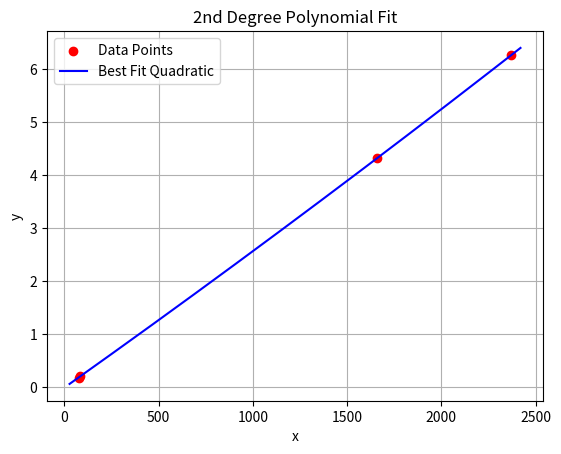

The matplotlib source for this figure:

import numpy as np
import matplotlib.pyplot as plt

# Given data points
x = np.array([85, 2370, 78, 1660])
y = np.array([0.215, 6.26, 0.178, 4.32])

# Fit a 2nd-degree polynomial (quadratic)
coeffs = np.polyfit(x, y, 2)
print("Polynomial coefficients (a*x^2 + b*x + c):", coeffs)

# Create a polynomial function from coefficients
poly = np.poly1d(coeffs)

def get_current(adc_value):
    return poly(adc_value)

if __name__ == "__main__":
    # Generate x values for smooth curve
    x_fit = np.linspace(min(x)-50, max(x)+50, 500)
    y_fit = poly(x_fit)

    # Plot data points
    plt.scatter(x, y, color='red', label='Data Points')

    # Plot fitted polynomial
    plt.plot(x_fit, y_fit, color='blue', label='Best Fit Quadratic')

    plt.xlabel('x')
    plt.ylabel('y')
    plt.title('2nd Degree Polynomial Fit')
    plt.legend()
    plt.grid(True)
    plt.show()
